Photos from the image-classification dataset "oil_palm_fruit" in the GitHub repository Hartinidamanik/OilPalm_Research. Its 4 classes are: overripe, ripe, underripe, unripe.

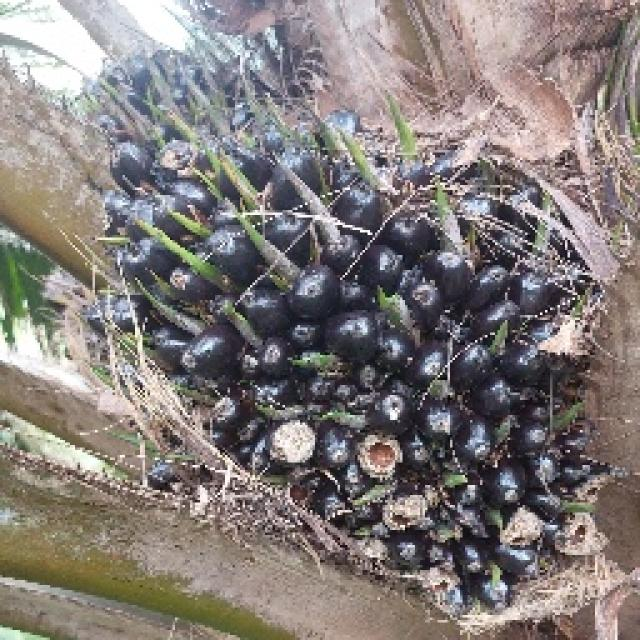
Label: unripe

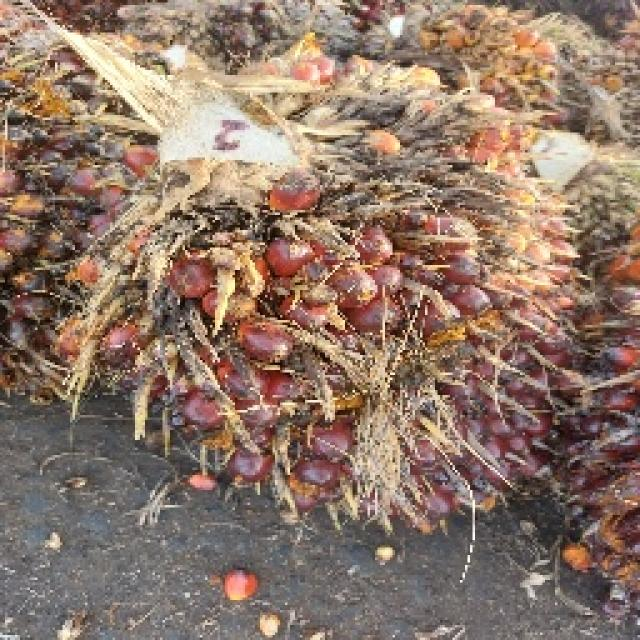
Label: underripe

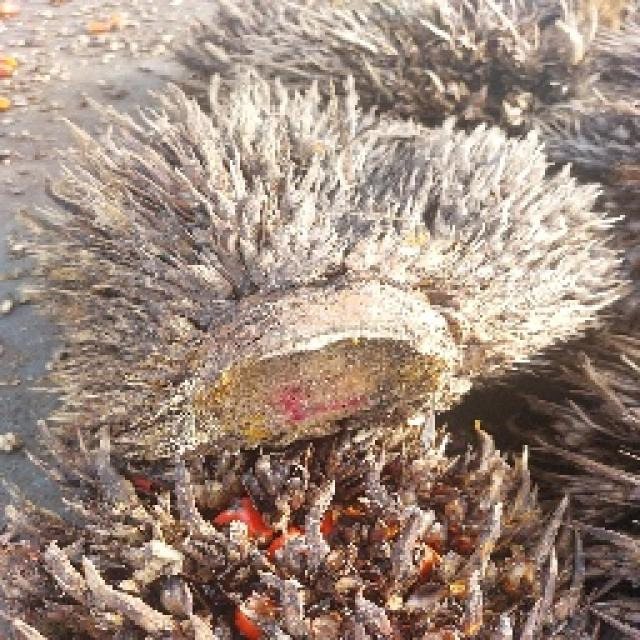
Label: overripe

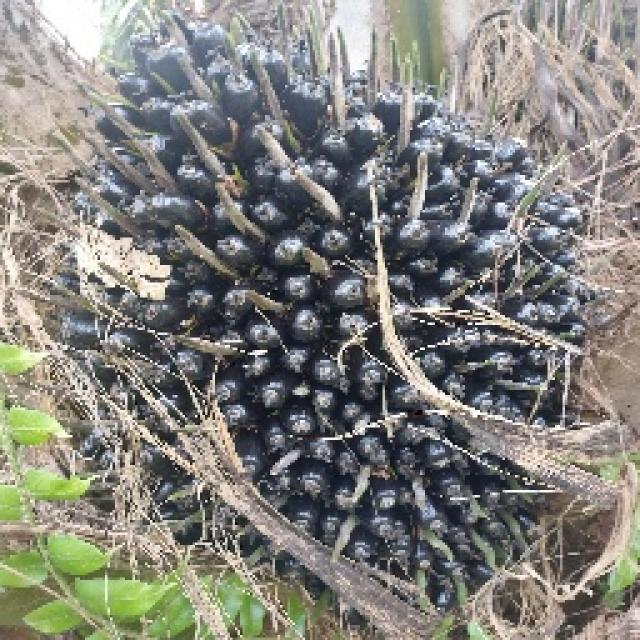
Label: unripe

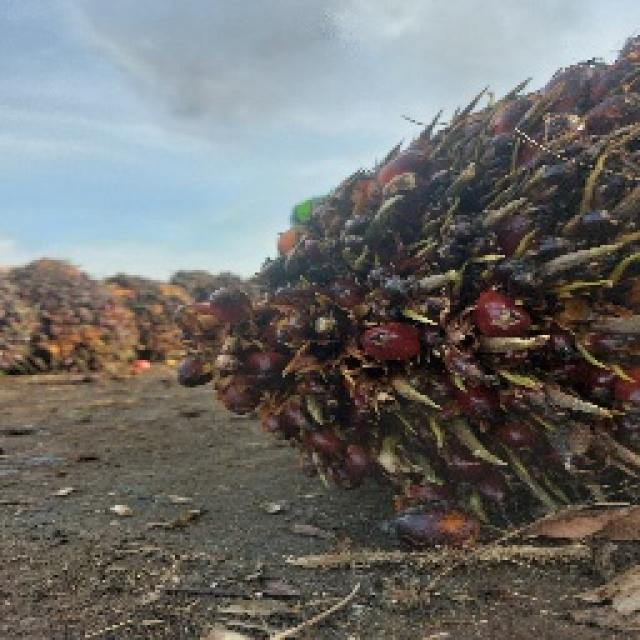
Label: underripe

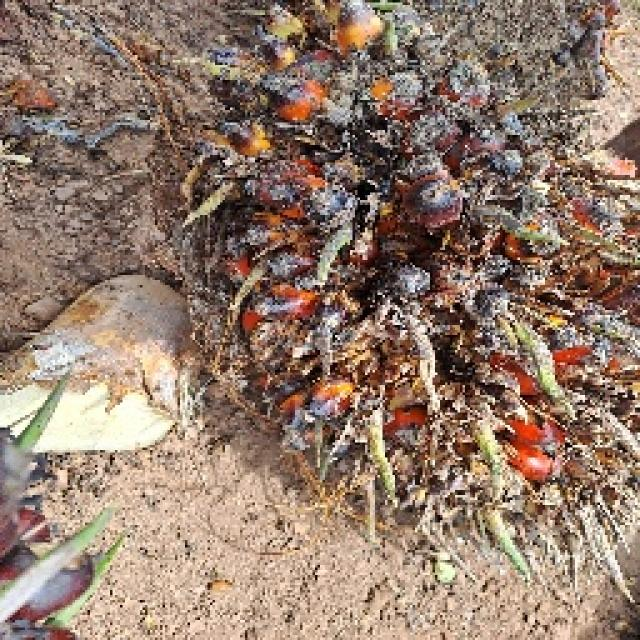
Label: ripe
